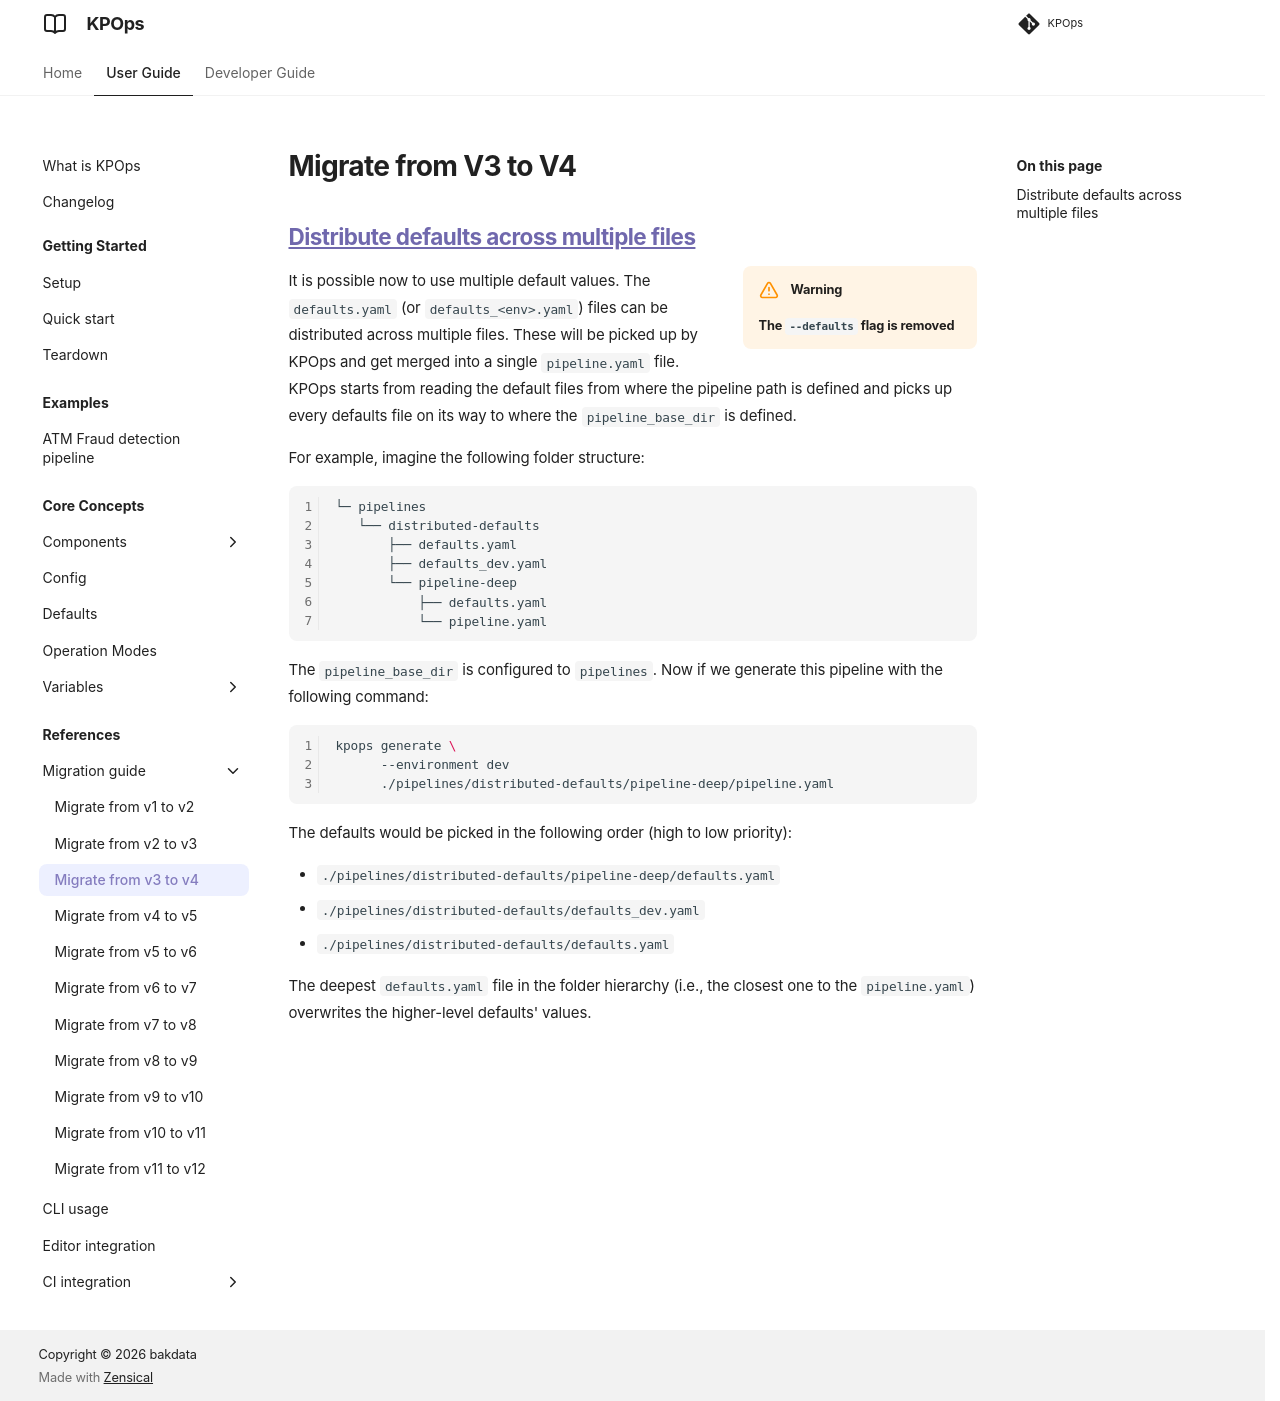

repository: bakdata/kpops · page: 12.0/user/migration-guide/v3-v4/index.html · generator: mkdocs

# Migrate from V3 to V4

## [Distribute defaults across multiple files](https://github.com/bakdata/kpops/pull/438/)

<!-- dprint-ignore-start -->

!!! warning inline end
    **The `--defaults` flag is removed**

<!-- dprint-ignore-end -->

It is possible now to use multiple default values. The `defaults.yaml` (or `defaults_<env>.yaml`) files can be distributed across multiple files. These will be picked up by KPOps and get merged into a single `pipeline.yaml` file.
KPOps starts from reading the default files from where the pipeline path is defined and picks up every defaults file on its way to where the `pipeline_base_dir` is defined.

For example, imagine the following folder structure:

```
└─ pipelines
   └── distributed-defaults
       ├── defaults.yaml
       ├── defaults_dev.yaml
       └── pipeline-deep
           ├── defaults.yaml
           └── pipeline.yaml
```

The `pipeline_base_dir` is configured to `pipelines`. Now if we generate this pipeline with the following command:

```bash
kpops generate \
      --environment dev
      ./pipelines/distributed-defaults/pipeline-deep/pipeline.yaml
```

The defaults would be picked in the following order (high to low priority):

- `./pipelines/distributed-defaults/pipeline-deep/defaults.yaml`
- `./pipelines/distributed-defaults/defaults_dev.yaml`
- `./pipelines/distributed-defaults/defaults.yaml`

The deepest `defaults.yaml` file in the folder hierarchy (i.e., the closest one to the `pipeline.yaml`) overwrites the higher-level defaults' values.
